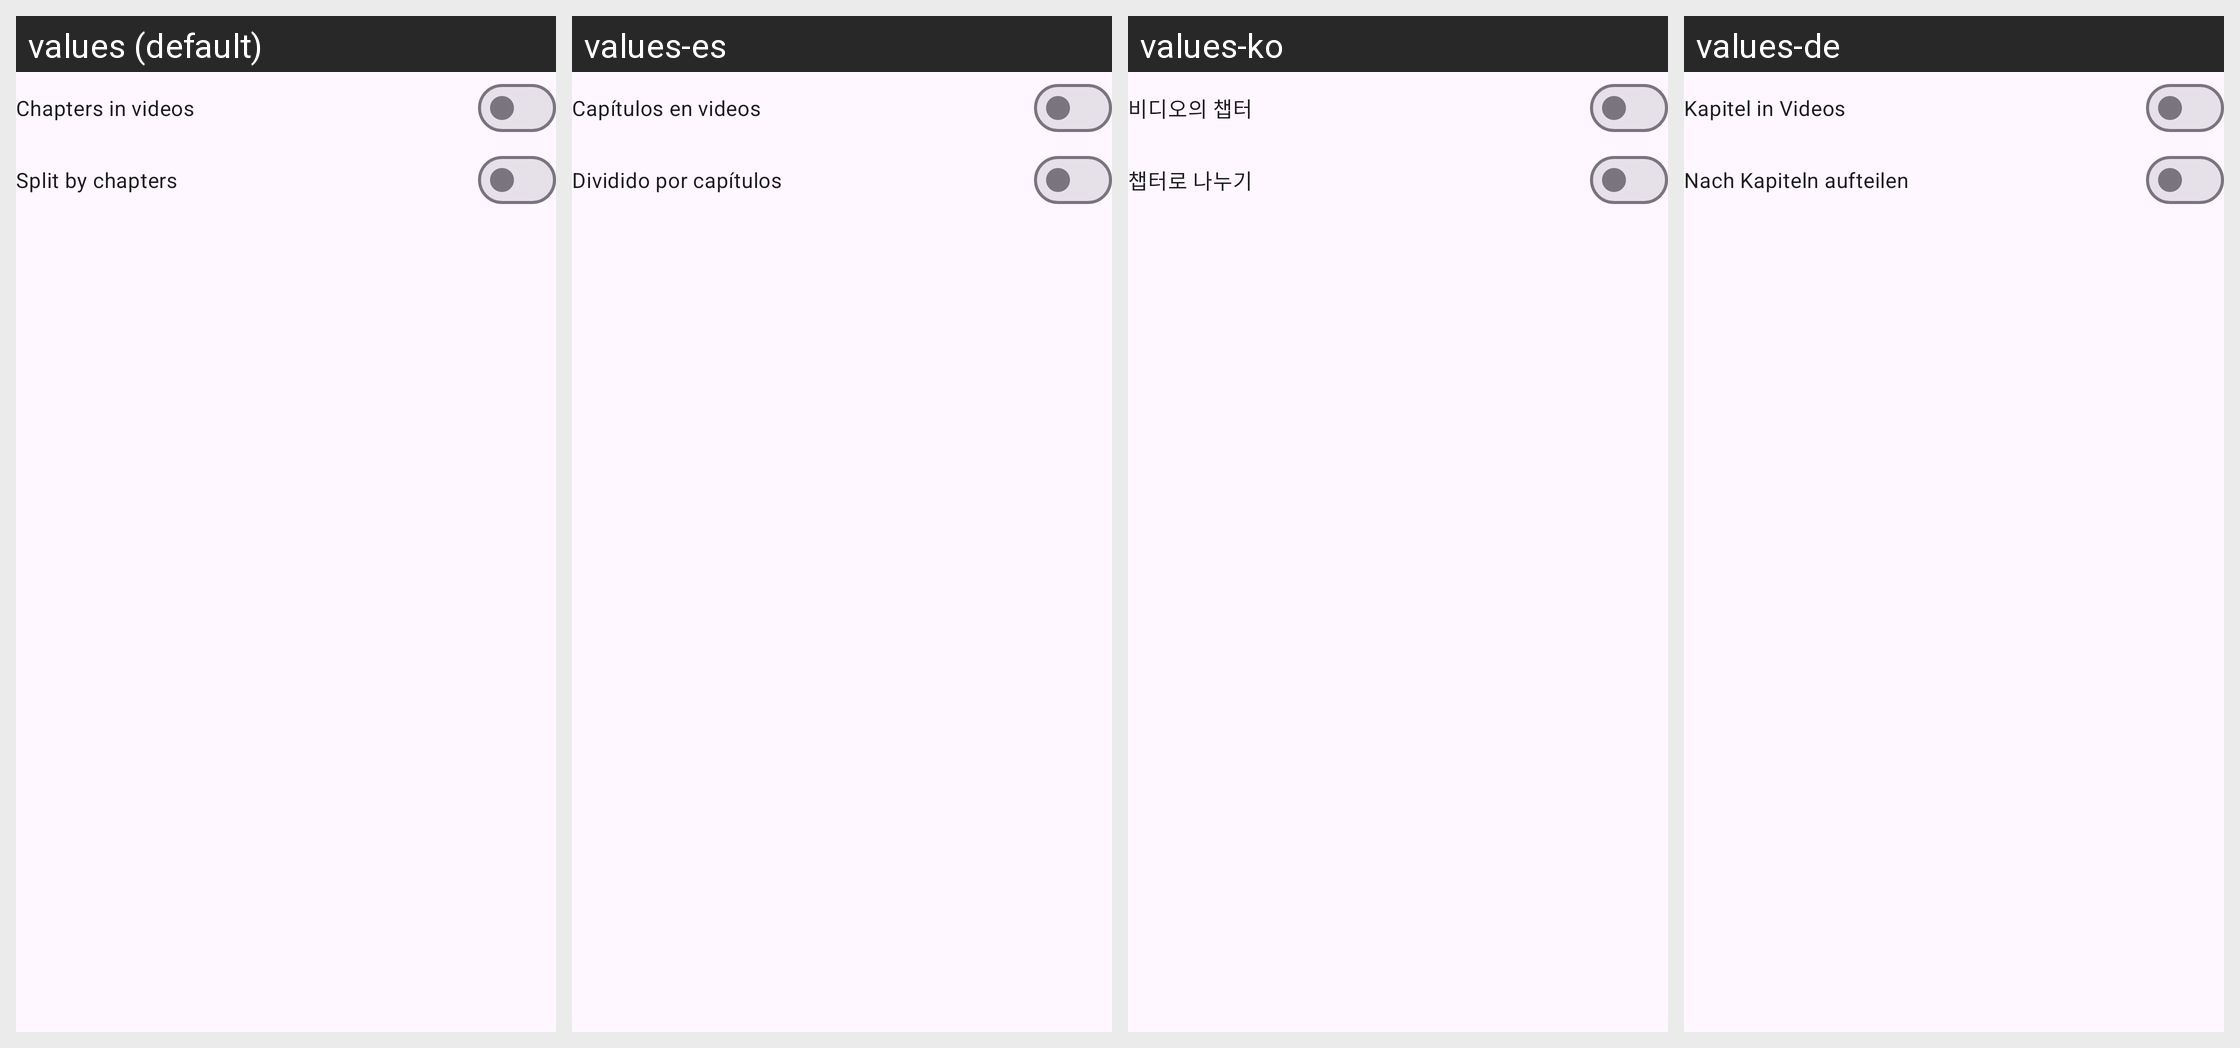

Locale-by-locale string values for the Android screen shown in this grid:
Android screen res/layout/video_chapter_download_preferences_dialog.xml rendered under 4 locales, left to right: values (default), values-es, values-ko, values-de. Device: Nexus 5 (rendered at 1080×1920; each locale shown at half size, 540×960, under a caption strip naming it); theme BaseTheme.
Other locales in the repository, not shown: values-ar, values-bn, values-fr, values-hi, values-in, values-it, values-pt, values-ru.
Strings drawn on this screen, with the default value and each locale's value (text and hints the layout hard-codes, and strings that could not be matched under every locale, appear in the picture but are not listed):

add_chapters
  values: Chapters in videos
  values-es: Capítulos en videos
  values-ko: 비디오의 챕터
  values-de: Kapitel in Videos

split_by_chapters
  values: Split by chapters
  values-es: Dividido por capítulos
  values-ko: 챕터로 나누기
  values-de: Nach Kapiteln aufteilen
